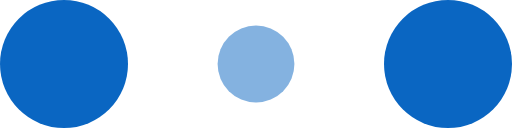
t = 0.00 s
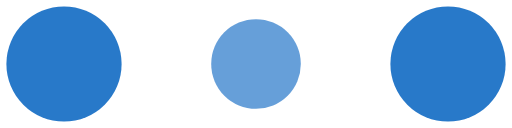
t = 0.10 s
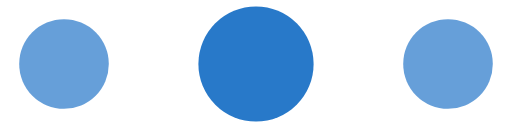
t = 0.30 s
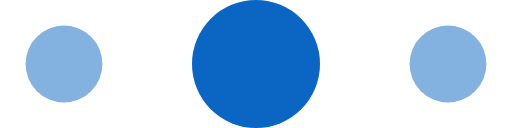
t = 0.40 s
t = 0.50 s: frame unchanged from t = 0.30 s, image omitted
t = 0.70 s: frame unchanged from t = 0.10 s, image omitted

The animated SVG that drew these frames (rendered in a browser with its animation timeline set to each time). Animation: 6 SMIL elements (animate=6); one cycle of 0.80 s, repeats indefinitely.

<!-- By Sam Herbert (@sherb), for everyone. More @ http://goo.gl/7AJzbL -->
<svg width="120" height="30" viewBox="0 0 120 30" xmlns="http://www.w3.org/2000/svg" fill="rgb(10, 102, 194)">
    <circle cx="15" cy="15" r="15">
        <animate attributeName="r" from="15" to="15"
                 begin="0s" dur="0.8s"
                 values="15;9;15" calcMode="linear"
                 repeatCount="indefinite" />
        <animate attributeName="fill-opacity" from="1" to="1"
                 begin="0s" dur="0.8s"
                 values="1;.5;1" calcMode="linear"
                 repeatCount="indefinite" />
    </circle>
    <circle cx="60" cy="15" r="9" fill-opacity="0.3">
        <animate attributeName="r" from="9" to="9"
                 begin="0s" dur="0.8s"
                 values="9;15;9" calcMode="linear"
                 repeatCount="indefinite" />
        <animate attributeName="fill-opacity" from="0.5" to="0.5"
                 begin="0s" dur="0.8s"
                 values=".5;1;.5" calcMode="linear"
                 repeatCount="indefinite" />
    </circle>
    <circle cx="105" cy="15" r="15">
        <animate attributeName="r" from="15" to="15"
                 begin="0s" dur="0.8s"
                 values="15;9;15" calcMode="linear"
                 repeatCount="indefinite" />
        <animate attributeName="fill-opacity" from="1" to="1"
                 begin="0s" dur="0.8s"
                 values="1;.5;1" calcMode="linear"
                 repeatCount="indefinite" />
    </circle>
</svg>
